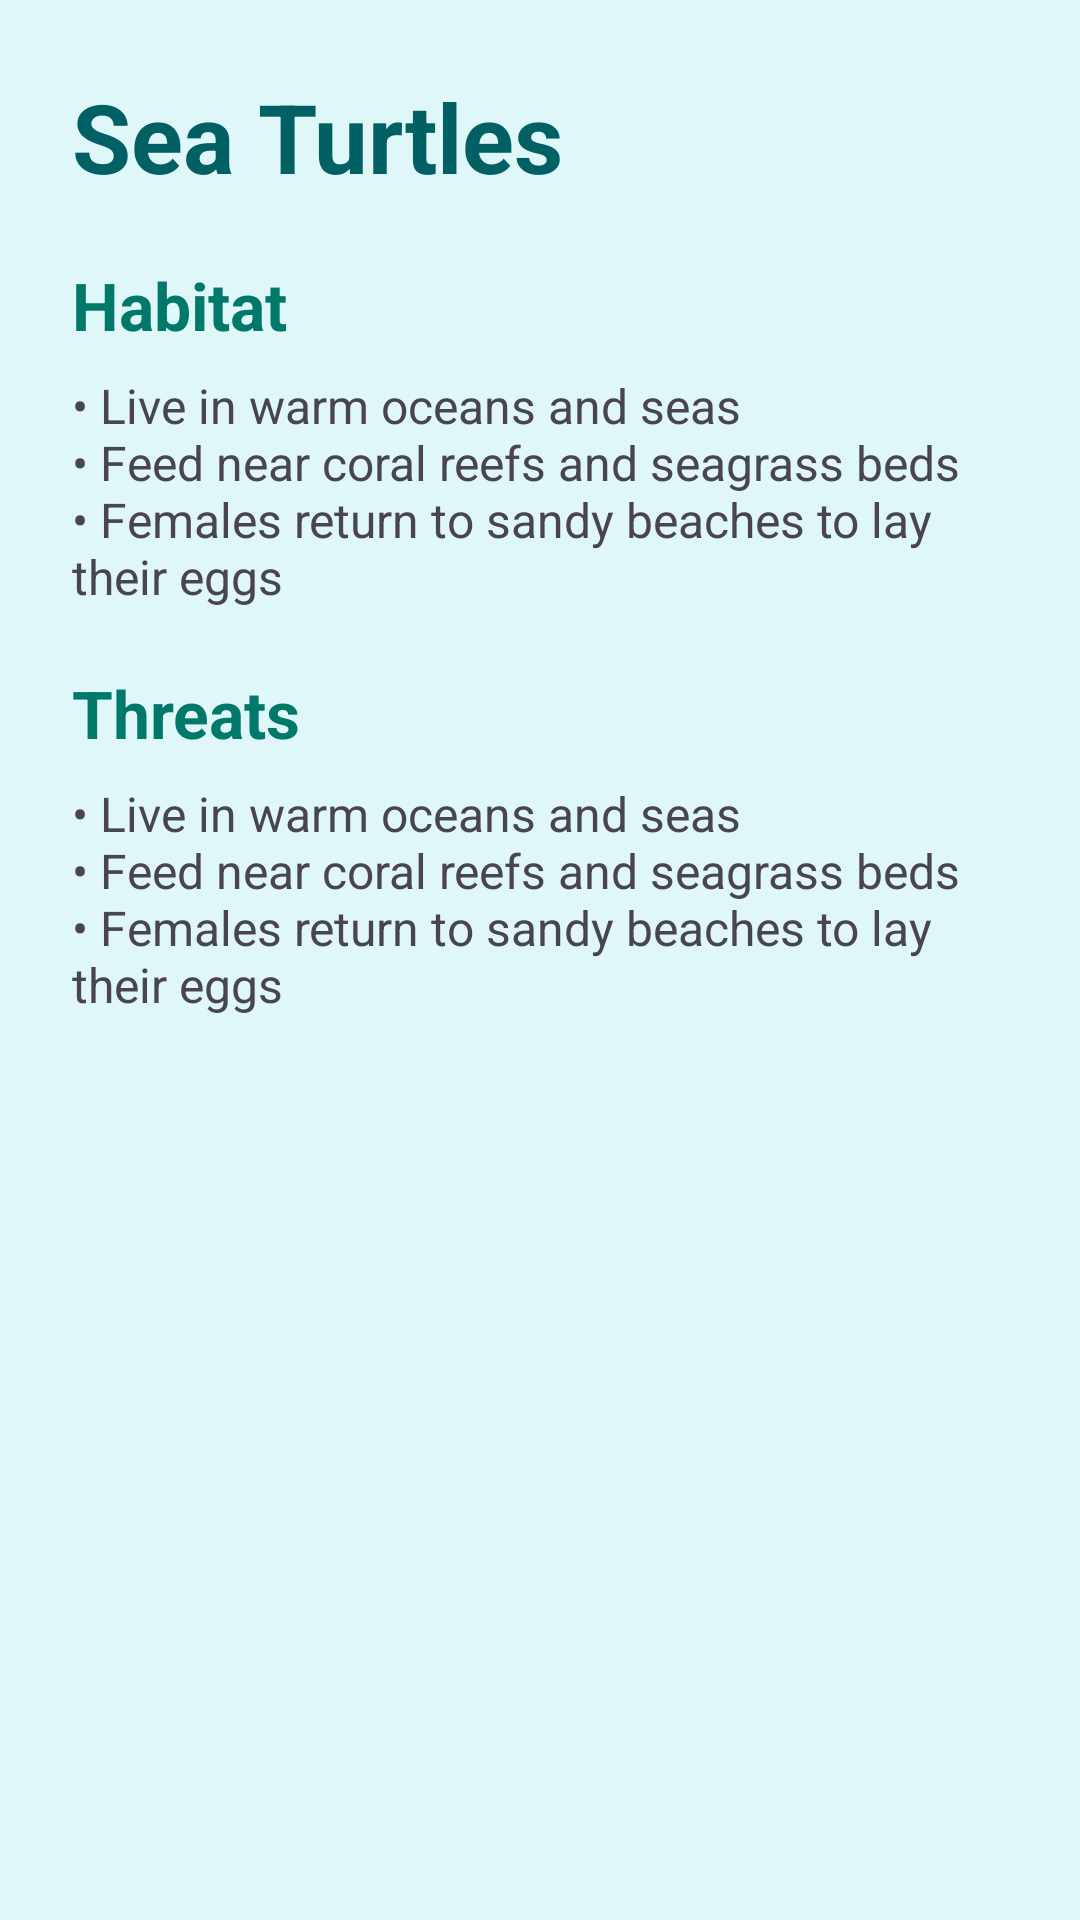

Write the Android layout XML for this screen, with the resource values it uses.
<!-- AndroidManifest.xml: application theme Theme.SeaTurtleFacts -->
<!-- res/layout/activity_facts.xml -->
<?xml version="1.0" encoding="utf-8"?>
<androidx.constraintlayout.widget.ConstraintLayout xmlns:android="http://schemas.android.com/apk/res/android"
    xmlns:app="http://schemas.android.com/apk/res-auto"
    xmlns:tools="http://schemas.android.com/tools"
    android:id="@+id/main"
    android:layout_width="match_parent"
    android:layout_height="match_parent"
    android:background="#E0F7FA"
    android:padding="24dp"
    tools:context=".FactsActivity">

    <TextView
        android:id="@+id/txtDetailTitle"
        android:layout_width="wrap_content"
        android:layout_height="wrap_content"
        android:text="@string/detail_title"
        android:textColor="#006064"
        android:textSize="32sp"
        android:textStyle="bold"
        app:layout_constraintStart_toStartOf="parent"
        app:layout_constraintTop_toTopOf="parent" />

    <TextView
        android:id="@+id/txtHabitatLabel"
        android:layout_width="wrap_content"
        android:layout_height="wrap_content"
        android:layout_marginTop="20dp"
        android:text="@string/habitat_label"
        android:textColor="#00796B"
        android:textSize="22sp"
        android:textStyle="bold"
        app:layout_constraintStart_toStartOf="parent"
        app:layout_constraintTop_toBottomOf="@+id/txtDetailTitle" />

    <TextView
        android:id="@+id/txtHabitat"
        android:layout_width="0dp"
        android:layout_height="wrap_content"
        android:layout_marginTop="8dp"
        android:text="@string/habitat"
        android:textSize="16sp"
        app:layout_constraintEnd_toEndOf="parent"
        app:layout_constraintStart_toStartOf="parent"
        app:layout_constraintTop_toBottomOf="@+id/txtHabitatLabel" />

    <TextView
        android:id="@+id/txtThreatsLabel"
        android:layout_width="wrap_content"
        android:layout_height="wrap_content"
        android:layout_marginTop="20dp"
        android:text="@string/threats_label"
        android:textColor="#00796B"
        android:textSize="22sp"
        android:textStyle="bold"
        app:layout_constraintStart_toStartOf="parent"
        app:layout_constraintTop_toBottomOf="@+id/txtHabitat" />

    <TextView
        android:id="@+id/txtThreats"
        android:layout_width="0dp"
        android:layout_height="wrap_content"
        android:layout_marginTop="8dp"
        android:text="@string/habitat"
        android:textSize="16sp"
        app:layout_constraintEnd_toEndOf="parent"
        app:layout_constraintStart_toStartOf="parent"
        app:layout_constraintTop_toBottomOf="@+id/txtThreatsLabel" />

</androidx.constraintlayout.widget.ConstraintLayout>
<!-- resources referenced by this layout -->
<resources>
  <string name="detail_title">Sea Turtles</string>
  <string name="habitat">• Live in warm oceans and seas\n• Feed near coral reefs and seagrass beds\n• Females return to sandy beaches to lay their eggs</string>
  <string name="habitat_label">Habitat</string>
  <string name="threats_label">Threats</string>
  <style name="Theme.SeaTurtleFacts" parent="Base.Theme.SeaTurtleFacts" />
  <style name="Base.Theme.SeaTurtleFacts" parent="Theme.Material3.DayNight.NoActionBar">
          
          
      </style>
</resources>
